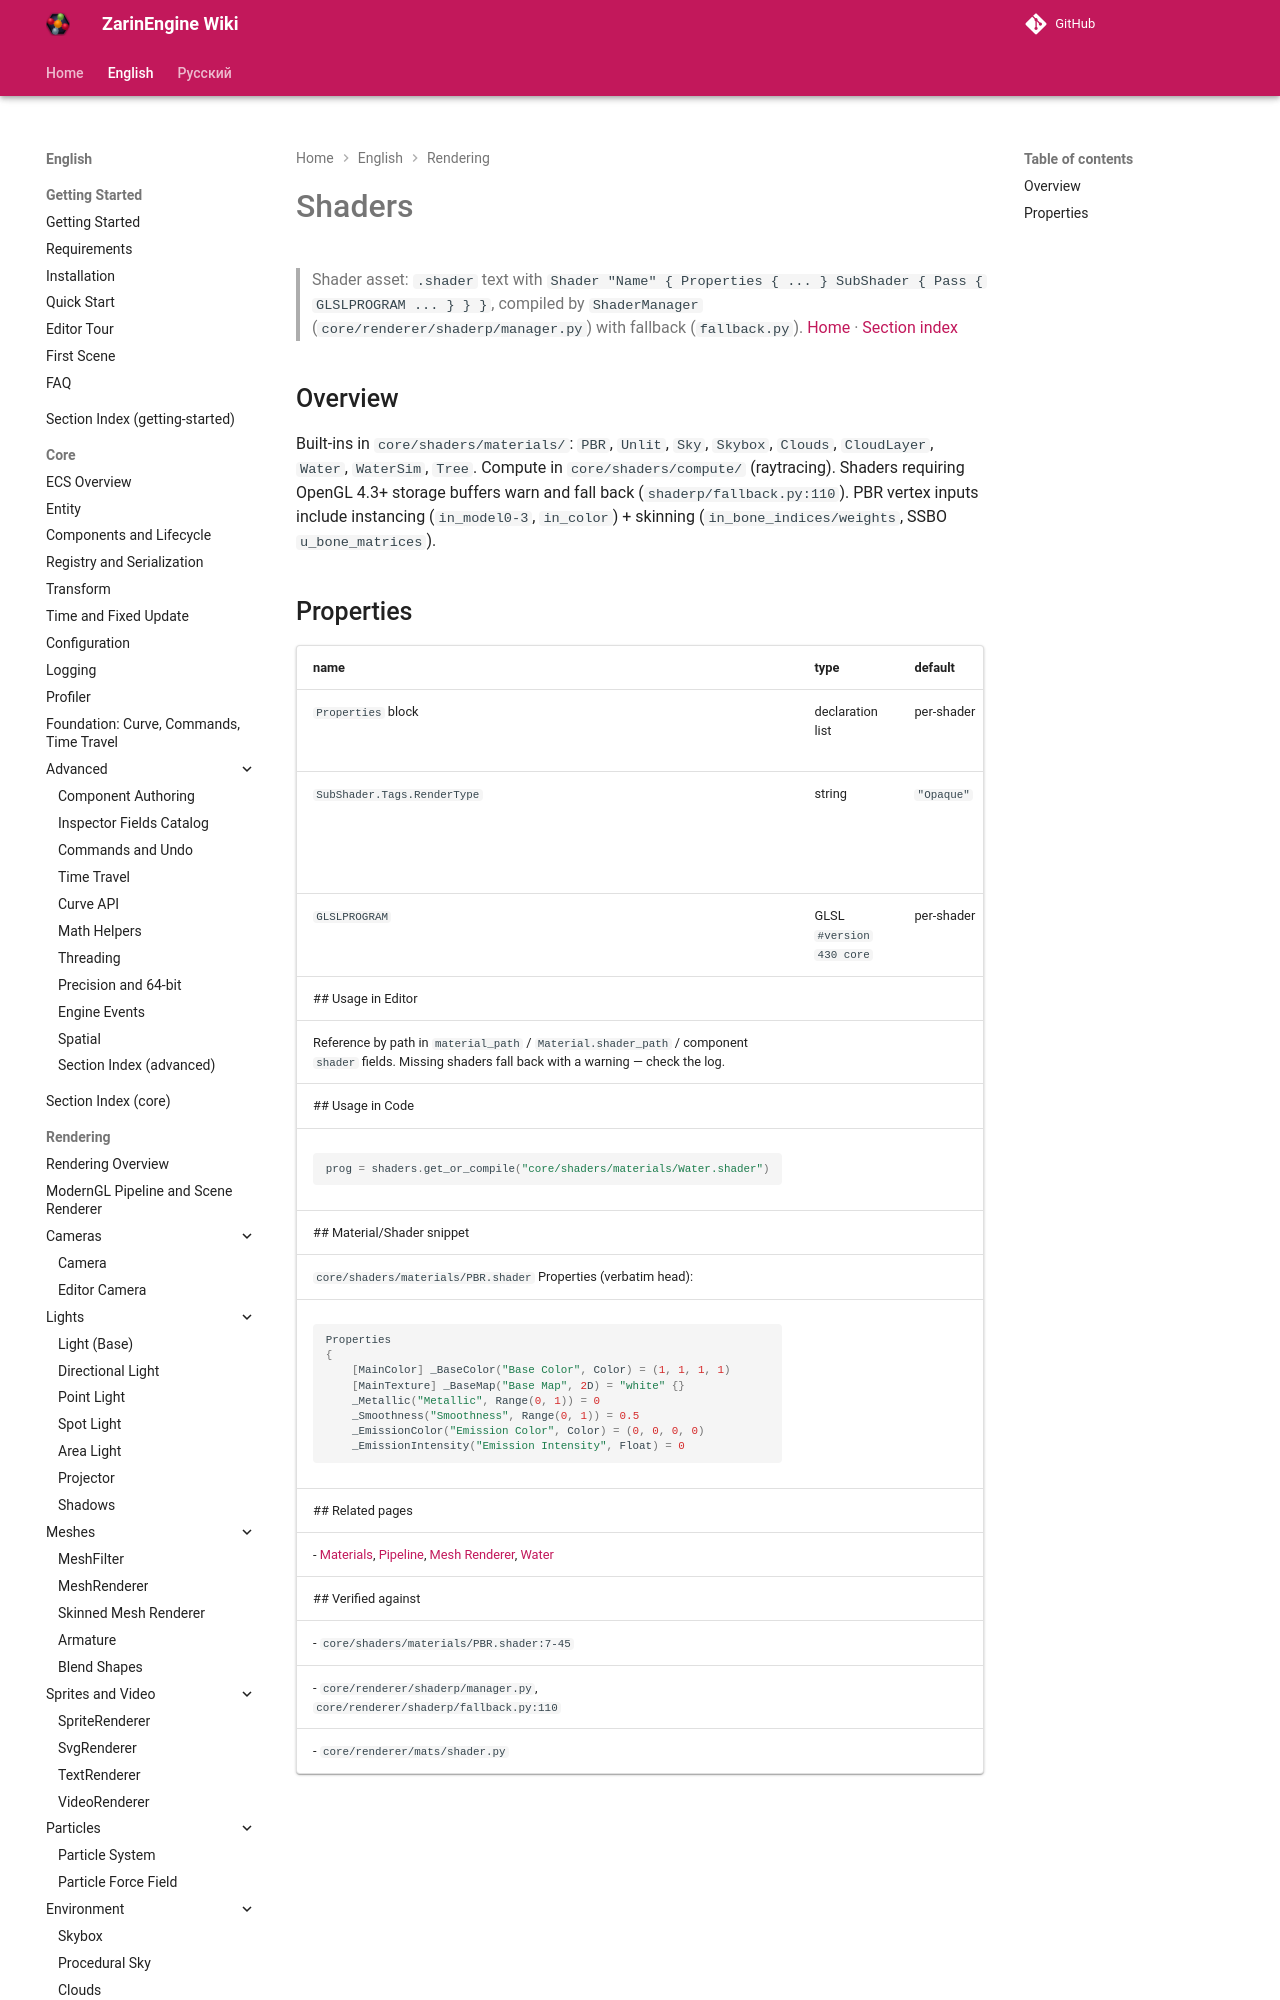

repository: EgorKonstrukt/ZarinEngineWiki · page: en/rendering/shaders/index.html · generator: mkdocs

# Shaders
> Shader asset: `.shader` text with `Shader "Name" { Properties { ... } SubShader { Pass { GLSLPROGRAM ... } } }`, compiled by `ShaderManager` (`core/renderer/shaderp/manager.py`) with fallback (`fallback.py`).
[Home](../../index.md) · [Section index](./_section.md)
